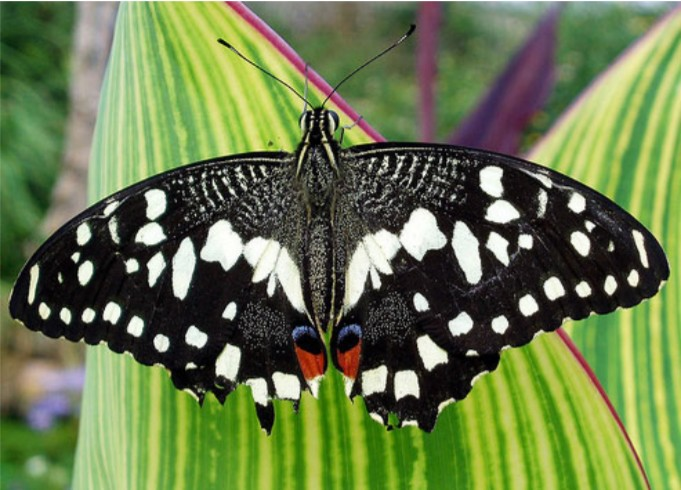
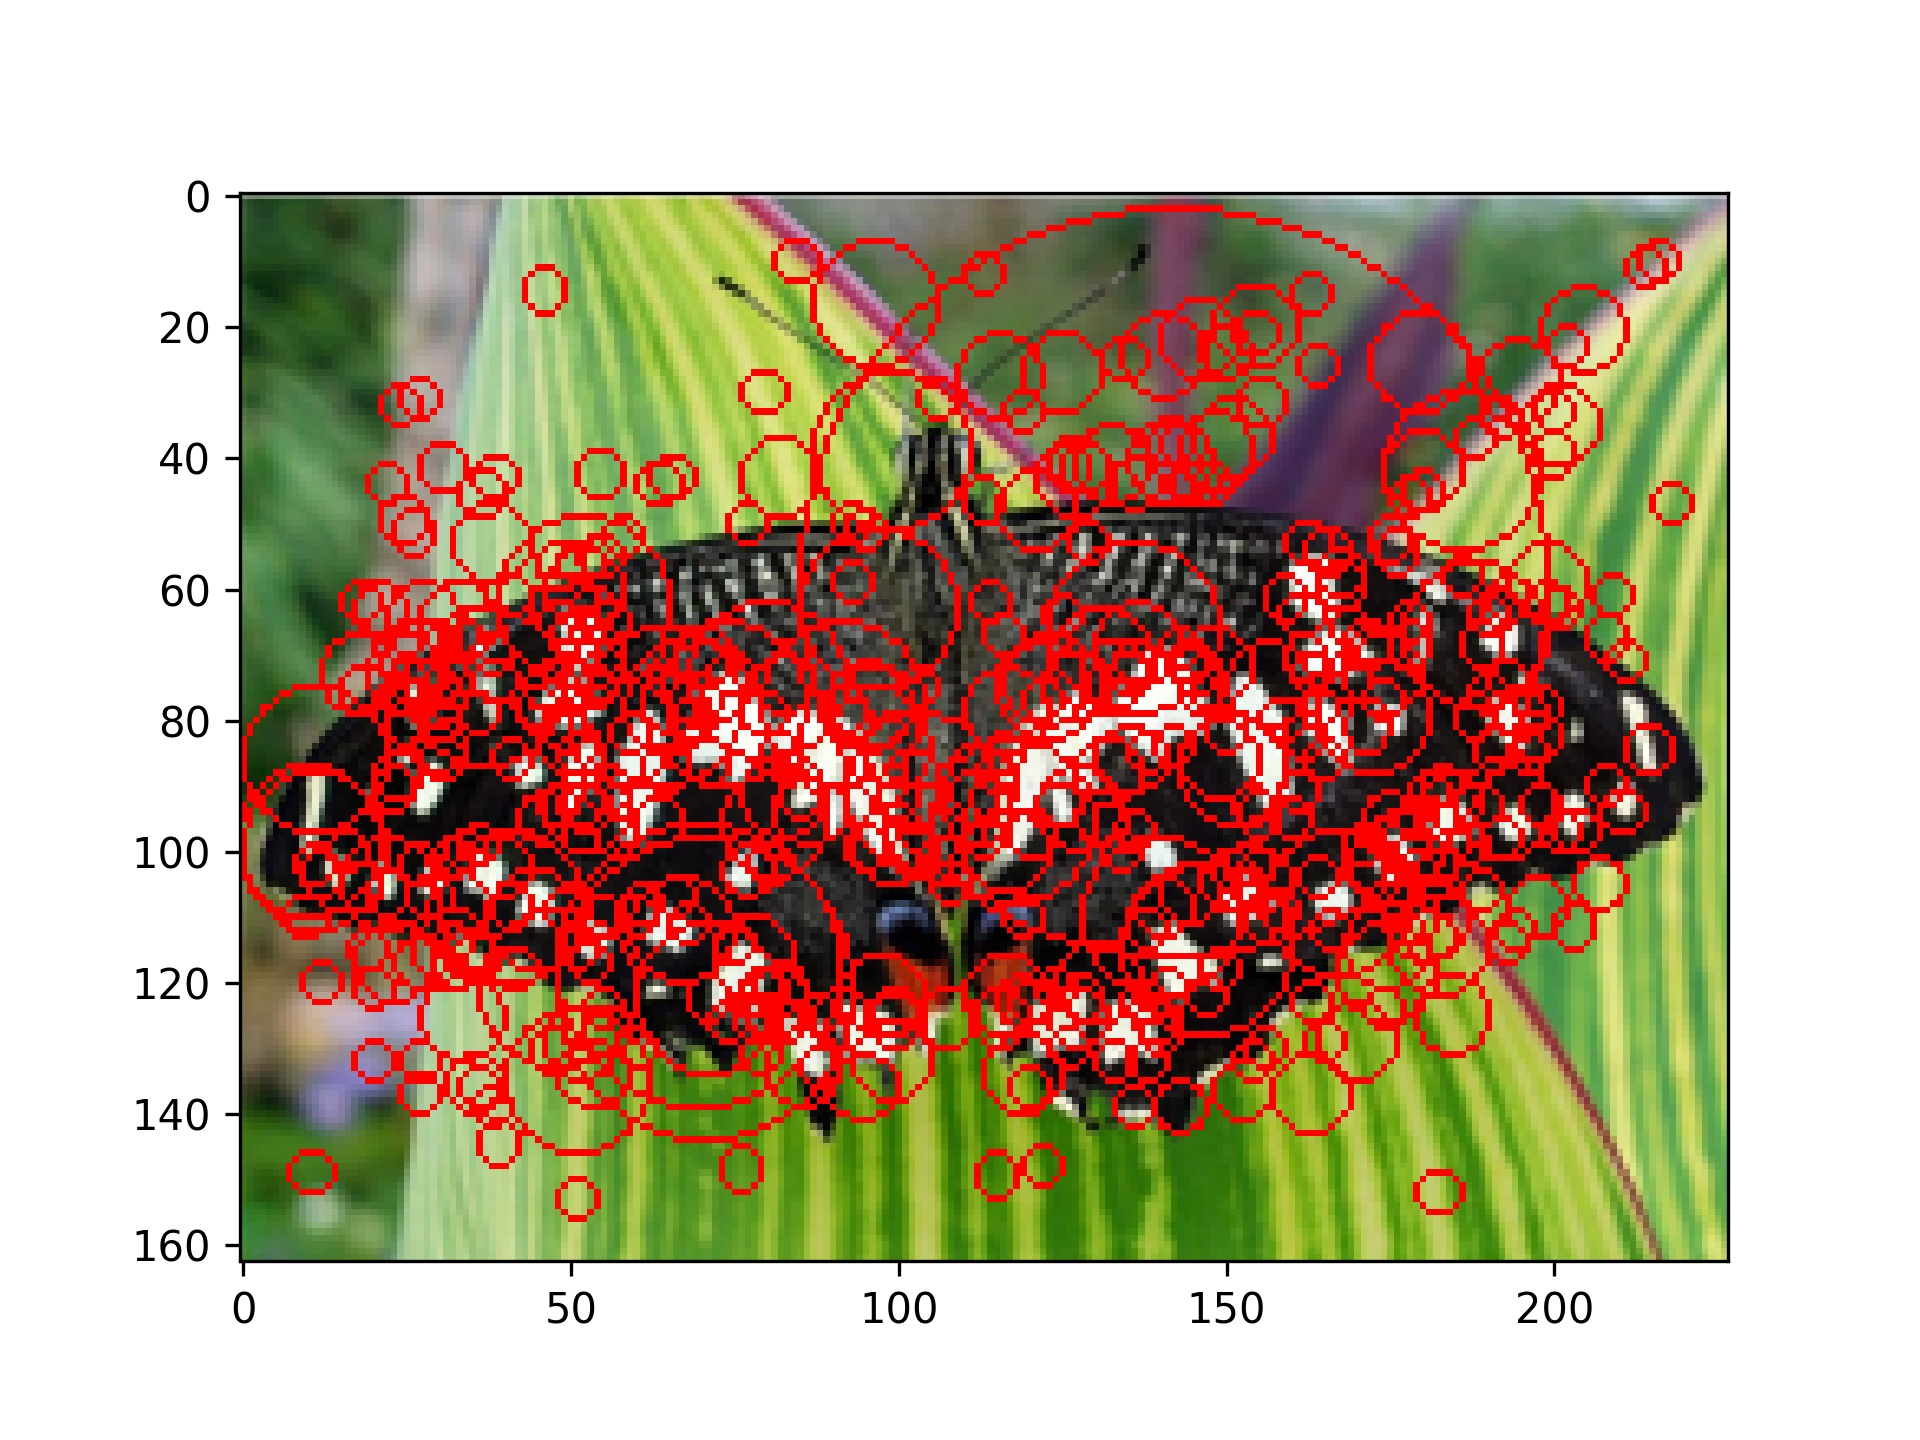
Input picture: input.jpg (681x490), committed beside the script.
Output picture: output_1.jpg (1920x1440), as committed by the script's author.
Transform script: main.py (Python; library hint: Pillow): line 81 names the input picture, line 48 names the output picture.
from PIL import Image, ImageDraw
import matplotlib.pyplot as plt
import numpy as np
import os
import sys
import argparse
from generate_gaussian_pyramid import generate_gaussian_pyramid
from generate_DoG_pyramid import generate_DoG_pyramid
from get_keypoints import get_keypoints
import warnings

warnings.filterwarnings('ignore')


def main(args):
    """[main] main function of URLAggregate tool

    Args:
        args: user input parameters

    """

    im = Image.open(args.input)
    im_1 = im.resize((im.size[0]//3, im.size[1]//3))
    im_2 = im.resize((im.size[0]//2, im.size[1]//2))
    img_1 = np.array(im_1.convert('L'))
    img_2 = np.array(im_2.convert('L'))
    g_pyr_1 = generate_gaussian_pyramid(img_1)
    g_pyr_2 = generate_gaussian_pyramid(img_2)
    d_pyr_1 = generate_DoG_pyramid(g_pyr_1)
    d_pyr_2 = generate_DoG_pyramid(g_pyr_2)
    kp_pyr_1 = get_keypoints(d_pyr_1)
    kp_pyr_2 = get_keypoints(d_pyr_2)

    im_1 = im.resize((im.size[0]//3, im.size[1]//3))
    draw = ImageDraw.Draw(im_1)
    scale = 1
    for pyr in kp_pyr_1:
        for x, y, s in pyr:
            x, y, s = x*scale, y*scale, s*scale
            if s <= 3:
                continue
            x0, x1 = x-s, x+s
            y0, y1 = y-s, y+s
            draw.arc((x0, y0, x1, y1), start=0, end=360, fill='red', width=1)
        scale *= 2
    plt.imshow(im_1, cmap='gray', vmin=0, vmax=255)
    plt.savefig(os.path.join(args.output, 'output_1.jpg'), dpi=300)
    print(
        f"[Saving...] Saved the image to {os.path.join(args.output, 'output_1.jpg')}")
    plt.show()
    print('[Done]')

    im_2 = im.resize((im.size[0]//2, im.size[1]//2))
    draw = ImageDraw.Draw(im_2)
    scale = 1
    for pyr in kp_pyr_2:
        for x, y, s in pyr:
            x, y, s = x*scale, y*scale, s*scale
            if s <= 3:
                continue
            x0, x1 = x-s, x+s
            y0, y1 = y-s, y+s
            draw.arc((x0, y0, x1, y1), start=0, end=360, fill='red', width=1)
        scale *= 2
    plt.imshow(im_2, cmap='gray', vmin=0, vmax=255)
    plt.savefig(os.path.join(args.output, 'output_2.jpg'), dpi=300)
    print(
        f"[Saving...] Saved the image to {os.path.join(args.output, 'output_2.jpg')}")
    plt.show()
    print('[Done]')


if __name__ == '__main__':
    if ('-?' in sys.argv):
        sys.argv.append('--help')

    parser = argparse.ArgumentParser(
        formatter_class=argparse.RawDescriptionHelpFormatter,
    )
    parser.add_argument('-i', '--input', type=str, default=r'input.jpg',
                        help='input image path, default is ''input.jpg''')
    parser.add_argument('-o', '--output', type=str, default=r'.',
                        help='folder path to export the output images, default is current folder')
    args = parser.parse_args()
    main(args)
